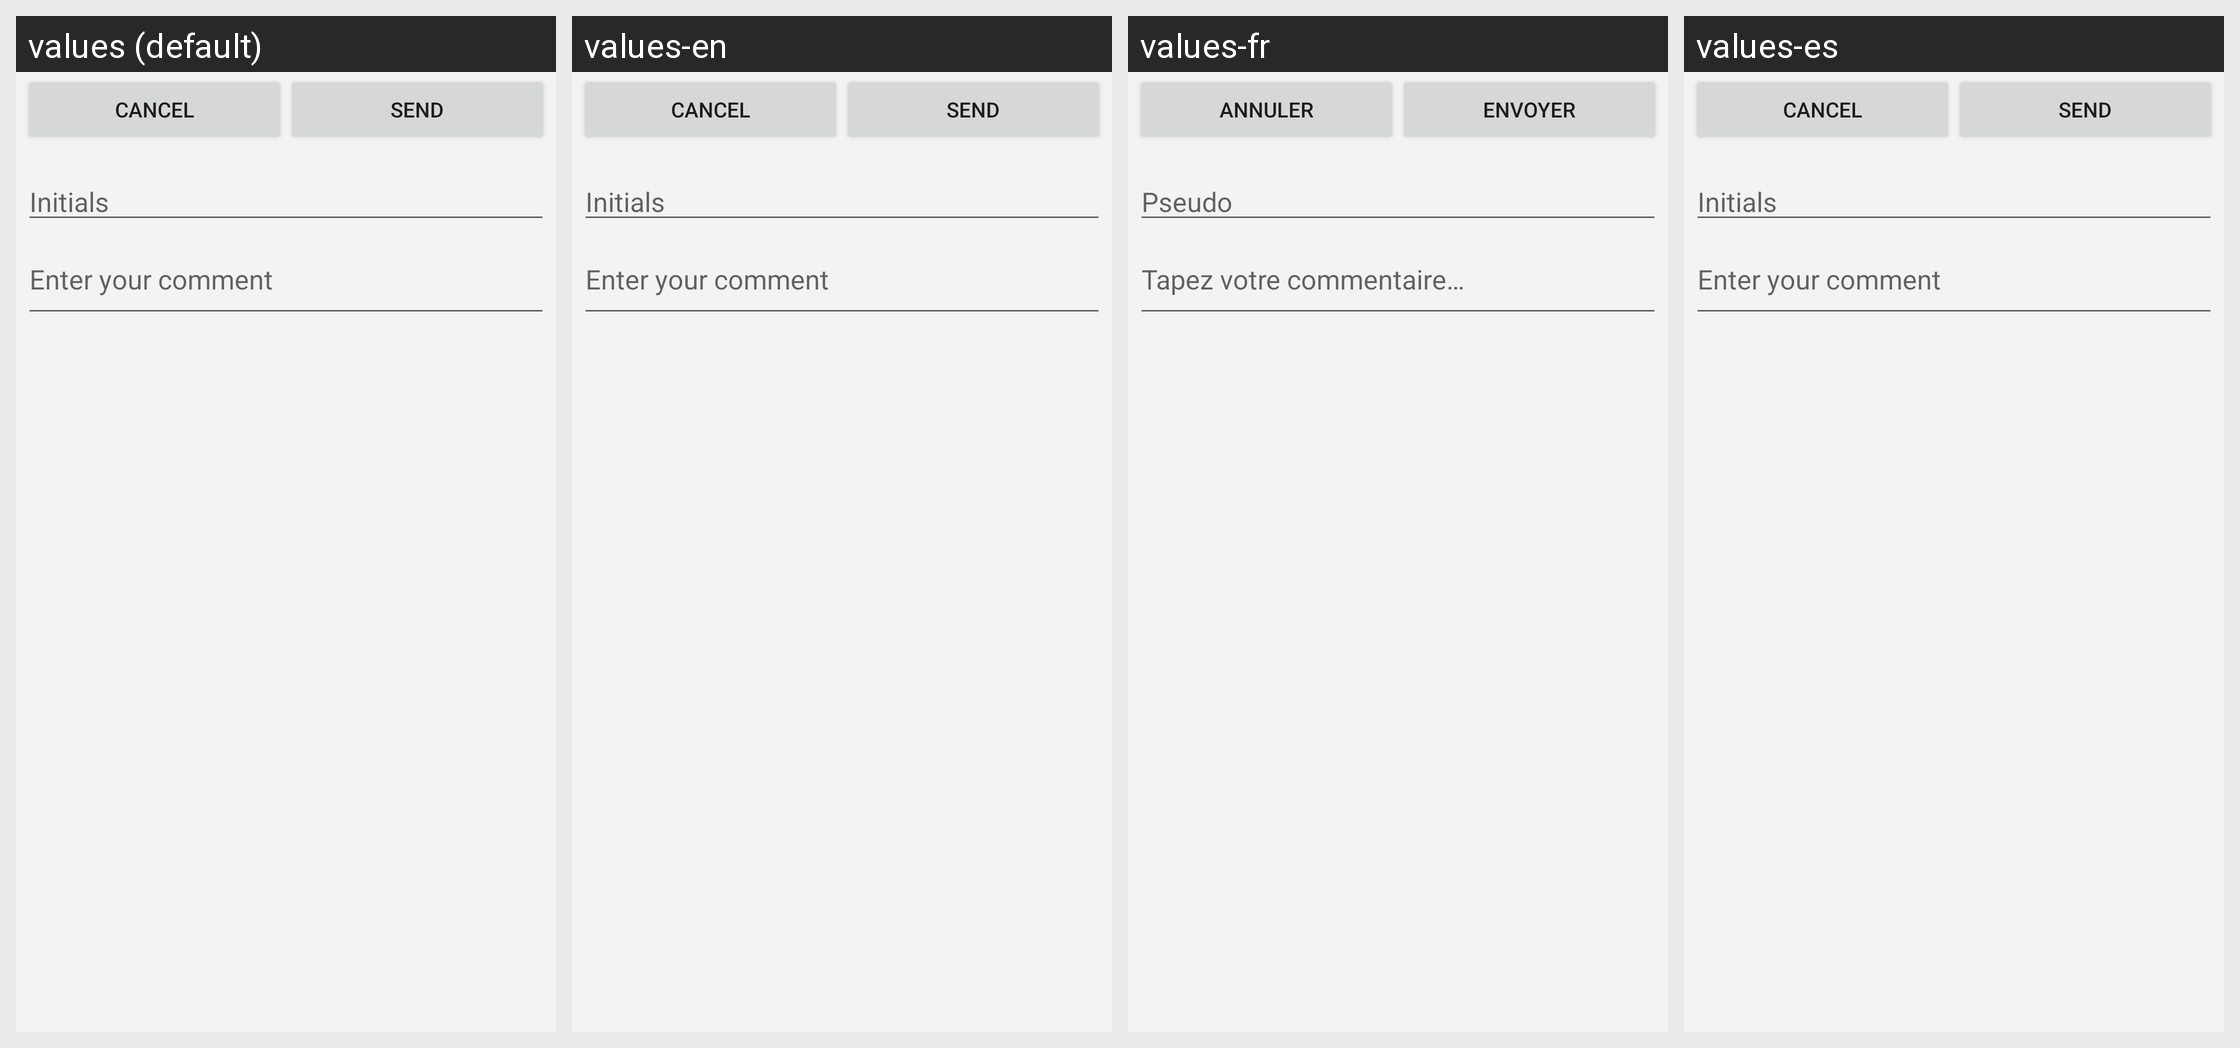

Locale-by-locale string values for the Android screen shown in this grid:
Android screen res/layout/fragment_commentaire_flipper.xml rendered under 4 locales, left to right: values (default), values-en, values-fr, values-es. Device: Nexus 5 (rendered at 1080×1920; each locale shown at half size, 540×960, under a caption strip naming it); theme Theme.AppCompat.Light.
Strings drawn on this screen, with the default value and each locale's value (text and hints the layout hard-codes, and strings that could not be matched under every locale, appear in the picture but are not listed):

boutonCommentaire
  values: Leave a comment
  values-en: Leave a comment
  values-fr: Laisser un commentaire
  values-es: Leave a comment  [not translated; the default value is used]

boutonCancel
  values: Cancel
  values-en: Cancel
  values-fr: Annuler
  values-es: Cancel  [not translated; the default value is used]

boutonNewCommentaire
  values: Send
  values-en: Send
  values-fr: Envoyer
  values-es: Send  [not translated; the default value is used]

hintPseudo
  values: Initials
  values-en: Initials
  values-fr: Pseudo
  values-es: Initials  [not translated; the default value is used]

hintCommentaire
  values: Enter your comment
  values-en: Enter your comment
  values-fr: Tapez votre commentaire…
  values-es: Enter your comment  [not translated; the default value is used]
